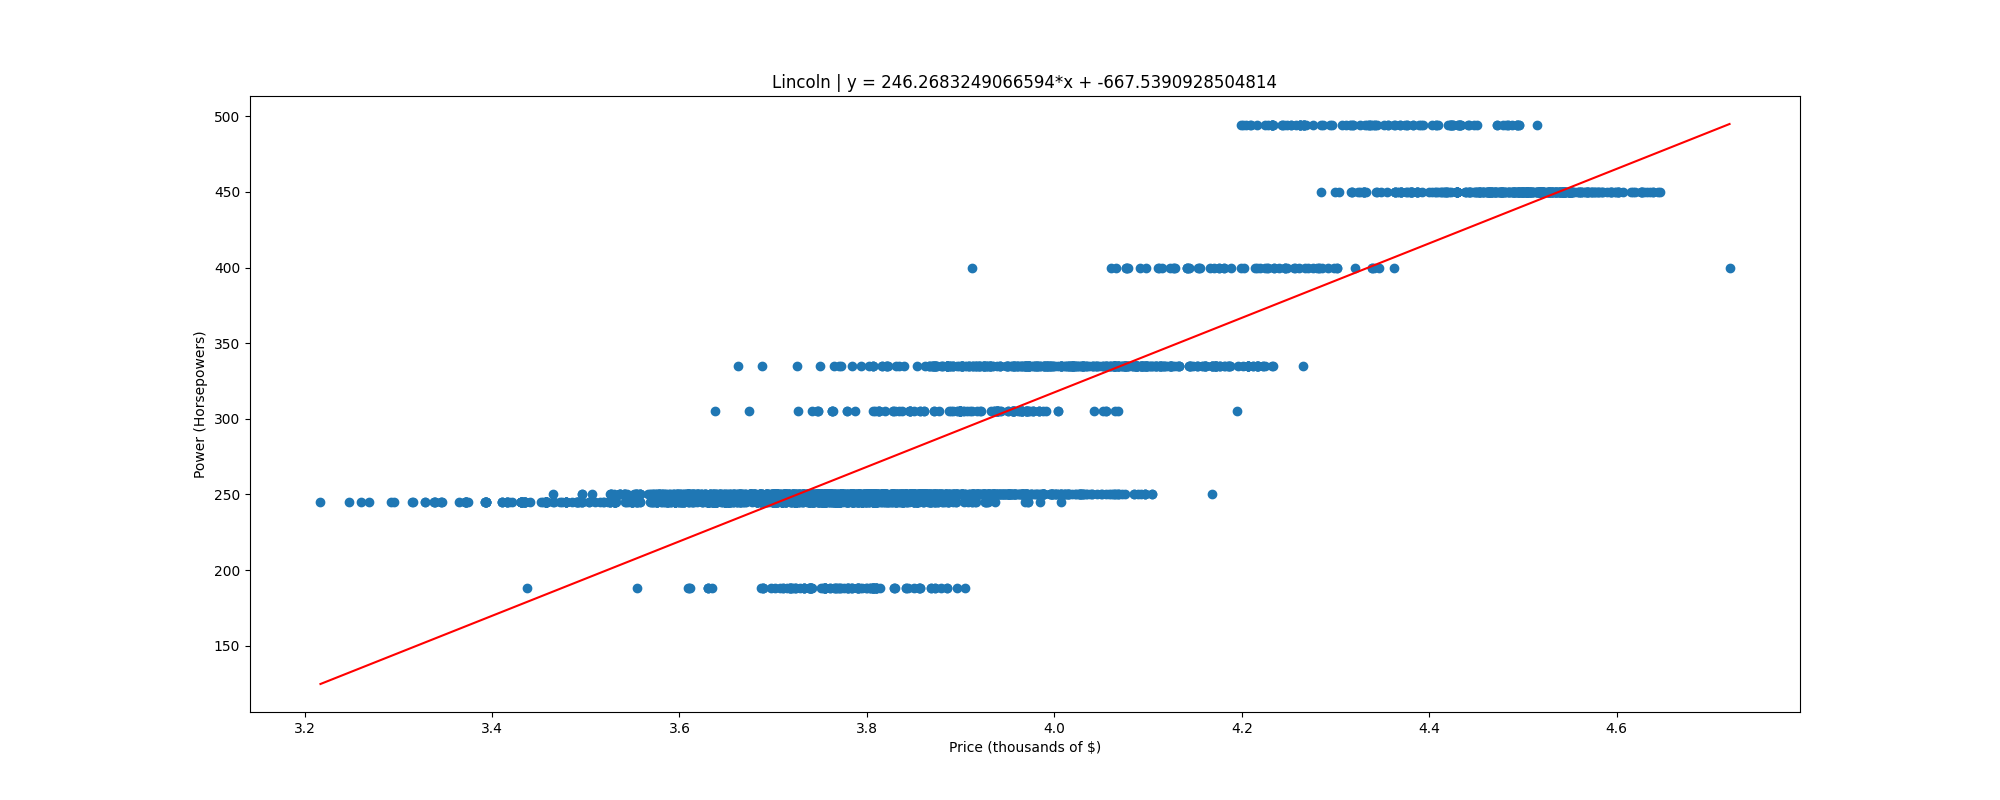

Values plotted in this chart, from the file beside it:
, price, power
0, 3.217, 245.0
1, 3.247, 245.0
2, 3.26, 245.0
3, 3.269, 245.0
4, 3.292, 245.0
5, 3.295, 245.0
6, 3.314, 245.0
7, 3.316, 245.0
8, 3.328, 245.0
9, 3.329, 245.0
10, 3.338, 245.0
11, 3.338, 245.0
12, 3.339, 245.0
13, 3.339, 245.0
14, 3.346, 245.0
15, 3.346, 245.0
16, 3.346, 245.0
17, 3.365, 245.0
18, 3.371, 245.0
19, 3.371, 245.0
20, 3.372, 245.0
21, 3.372, 245.0
22, 3.372, 245.0
23, 3.372, 245.0
24, 3.372, 245.0
25, 3.374, 245.0
26, 3.393, 245.0
27, 3.393, 245.0
28, 3.393, 245.0
29, 3.393, 245.0
30, 3.393, 245.0
31, 3.393, 245.0
32, 3.393, 245.0
33, 3.394, 245.0
34, 3.411, 245.0
35, 3.411, 245.0
36, 3.411, 245.0
37, 3.416, 245.0
38, 3.416, 245.0
39, 3.416, 245.0
40, 3.416, 245.0
41, 3.418, 245.0
42, 3.421, 245.0
43, 3.431, 245.0
44, 3.431, 245.0
45, 3.431, 245.0
46, 3.431, 245.0
47, 3.431, 245.0
48, 3.431, 245.0
49, 3.431, 245.0
50, 3.432, 245.0
51, 3.432, 245.0
52, 3.432, 245.0
53, 3.434, 245.0
54, 3.434, 245.0
55, 3.434, 245.0
56, 3.435, 245.0
57, 3.435, 245.0
58, 3.435, 245.0
59, 3.436, 245.0
... 2,779 more rows
